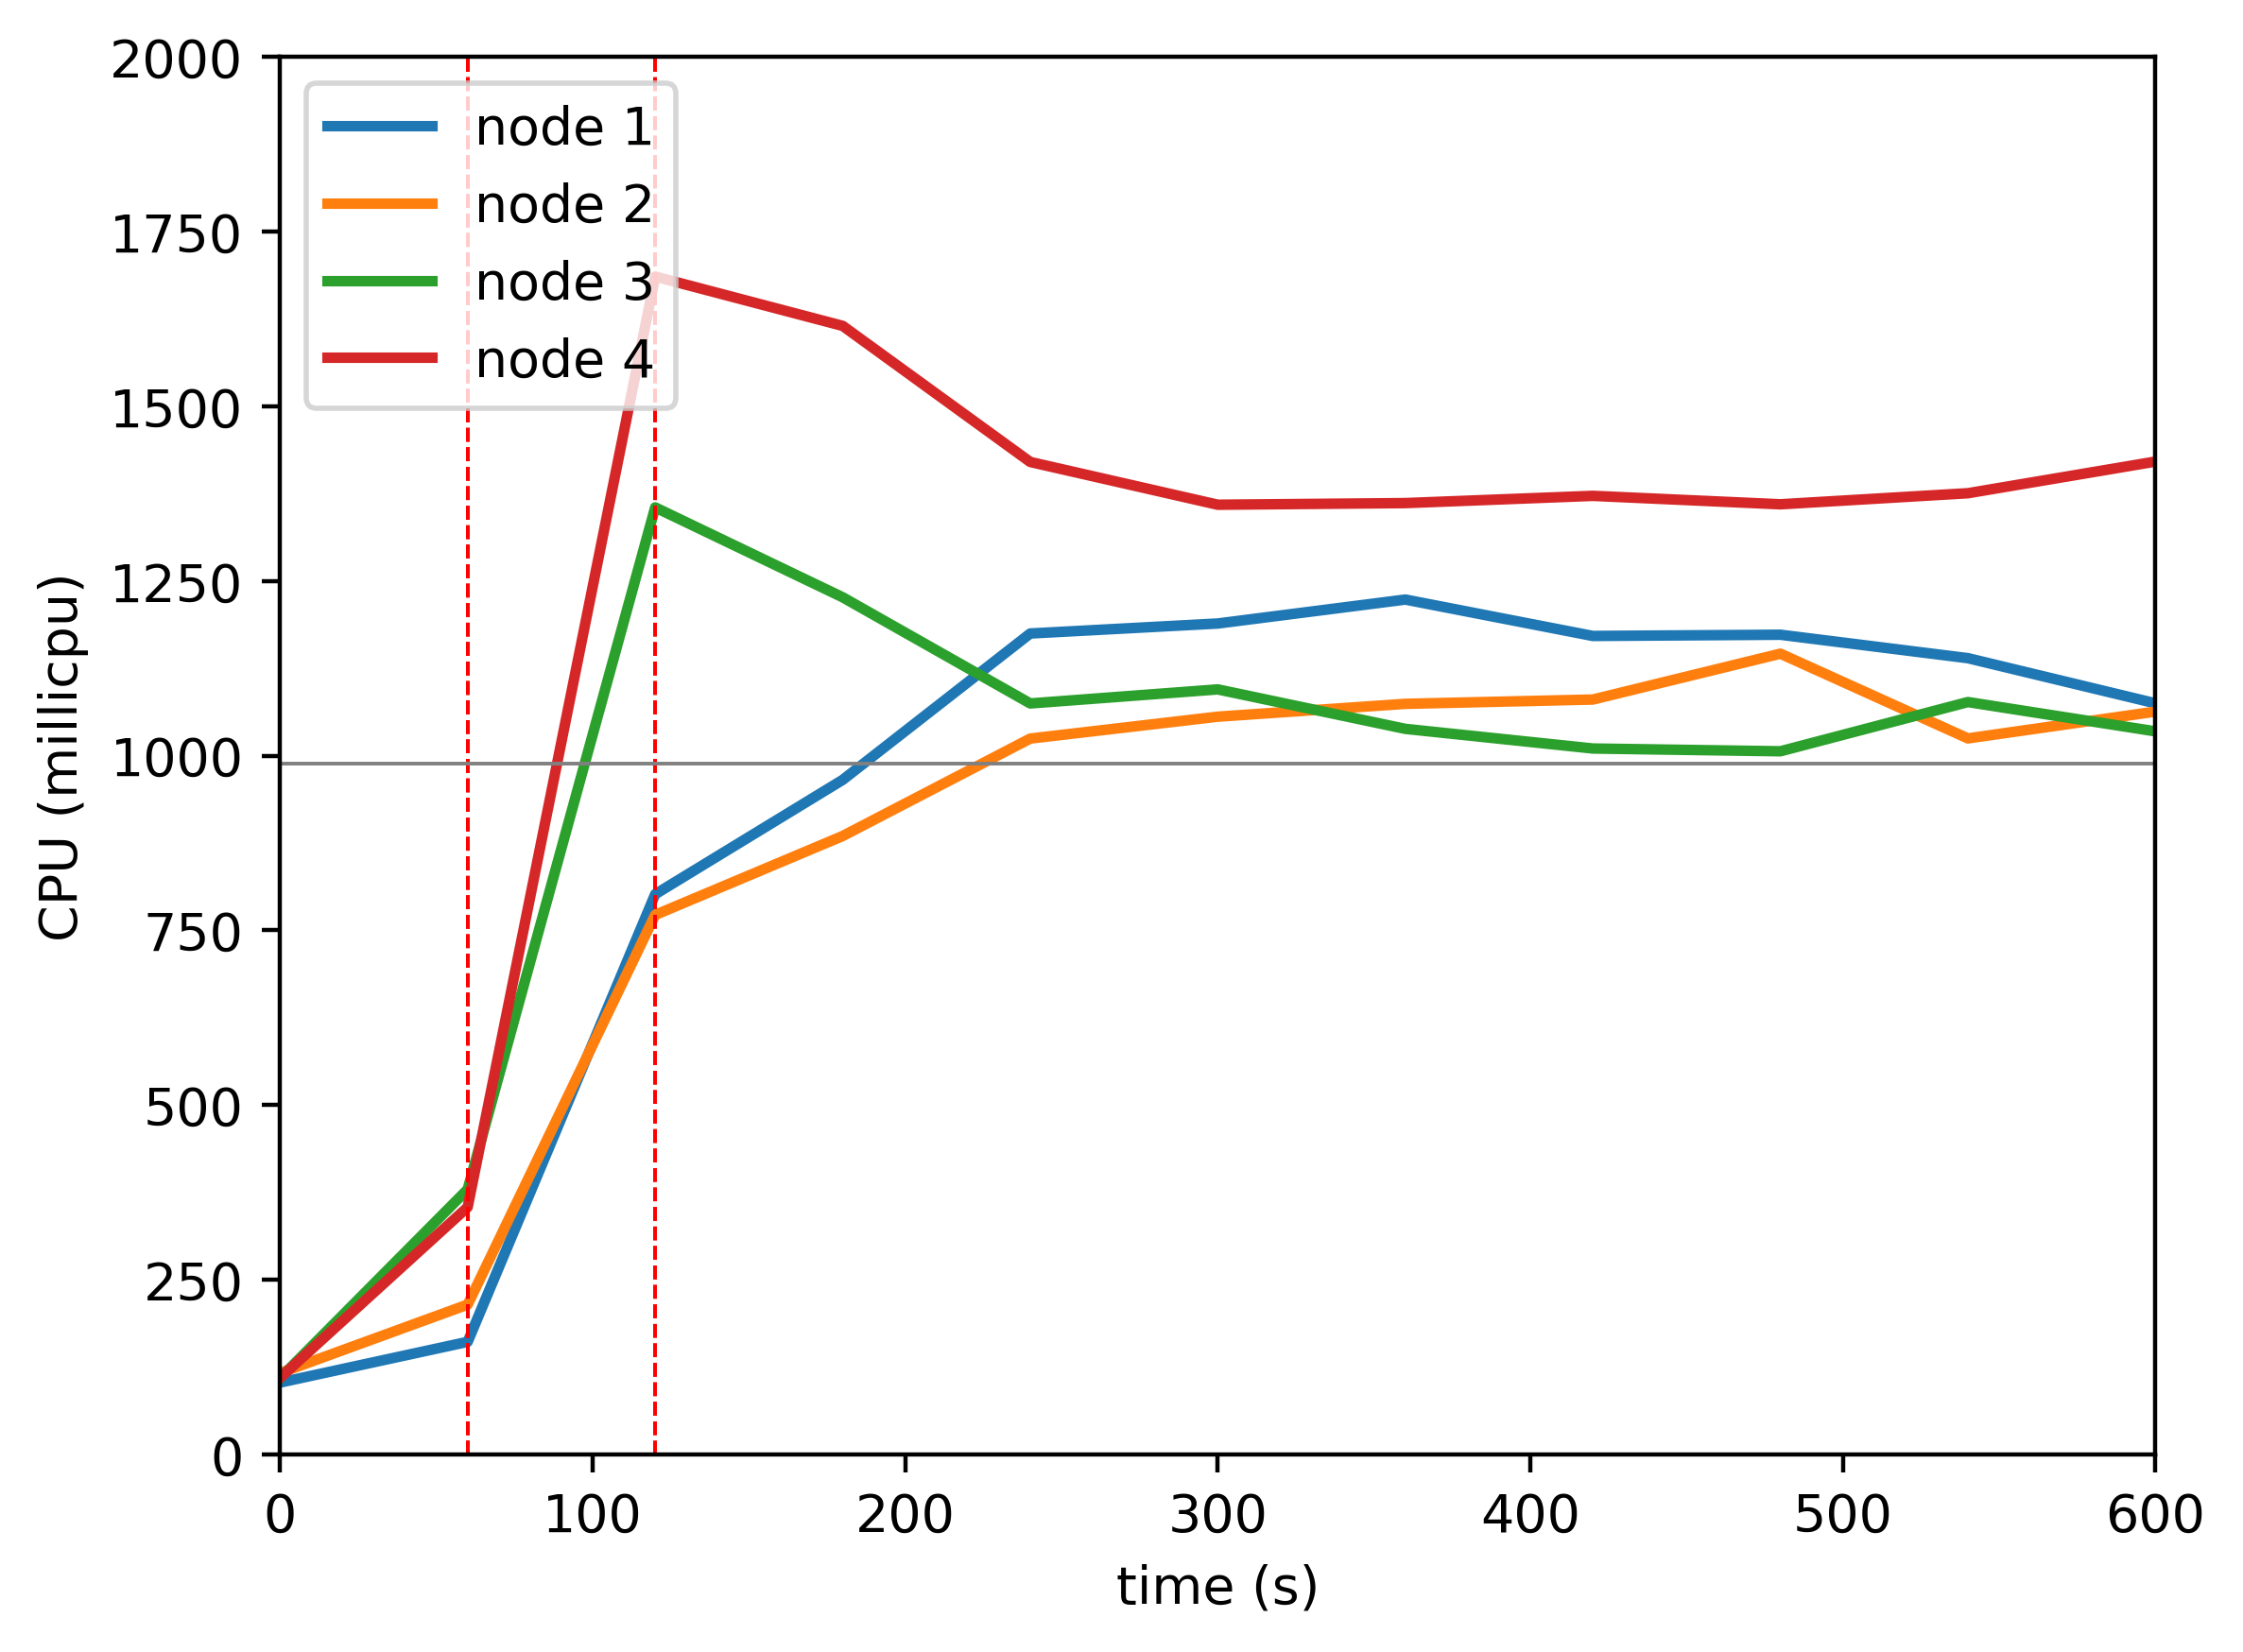

Data behind this chart, as committed beside it:
timestamp, ppgcc-m02_pod_amount, ppgcc-m02_memory, ppgcc-m02_cpu, ppgcc-m03_pod_amount, ppgcc-m03_memory, ppgcc-m03_cpu, ppgcc-m04_pod_amount, ppgcc-m04_memory, ppgcc-m04_cpu, ppgcc-m05_pod_amount, ppgcc-m05_memory, ppgcc-m05_cpu
0, 5, 1012208, 102808830, 5, 1012200, 116486652, 5, 1006988, 109254751, 5, 1008088, 109618512
60, 5, 1031744, 161068057, 5, 1034376, 214395225, 5, 1043552, 379428187, 5, 1063924, 353849231
120, 7, 1064084, 801827987, 7, 1066188, 772162403, 3, 1022828, 1355521516, 3, 1029472, 1685960977
180, 9, 1101308, 965529008, 8, 1090608, 885140580, 1, 987716, 1226844806, 2, 1016140, 1615345450
240, 9, 1106192, 1175031823, 8, 1090872, 1024612580, 1, 986660, 1074905122, 2, 1013104, 1420536792
300, 9, 1107644, 1189331488, 8, 1094040, 1055955701, 1, 987188, 1095013214, 2, 1011520, 1359346131
360, 9, 1108964, 1223618444, 8, 1094832, 1074326143, 1, 986396, 1038510325, 2, 1009408, 1361697381
420, 9, 1108964, 1171492311, 8, 1092588, 1080497567, 1, 986132, 1010396831, 2, 1012180, 1372038033
480, 9, 1114376, 1173250297, 8, 1097076, 1146133732, 1, 983492, 1006425528, 2, 1008352, 1359977027
540, 9, 1114772, 1139705769, 8, 1093512, 1024868759, 1, 984812, 1076887892, 2, 1009144, 1375815834
600, 9, 1109360, 1075109163, 8, 1090344, 1063196424, 1, 986396, 1034956351, 2, 1015084, 1421111103
